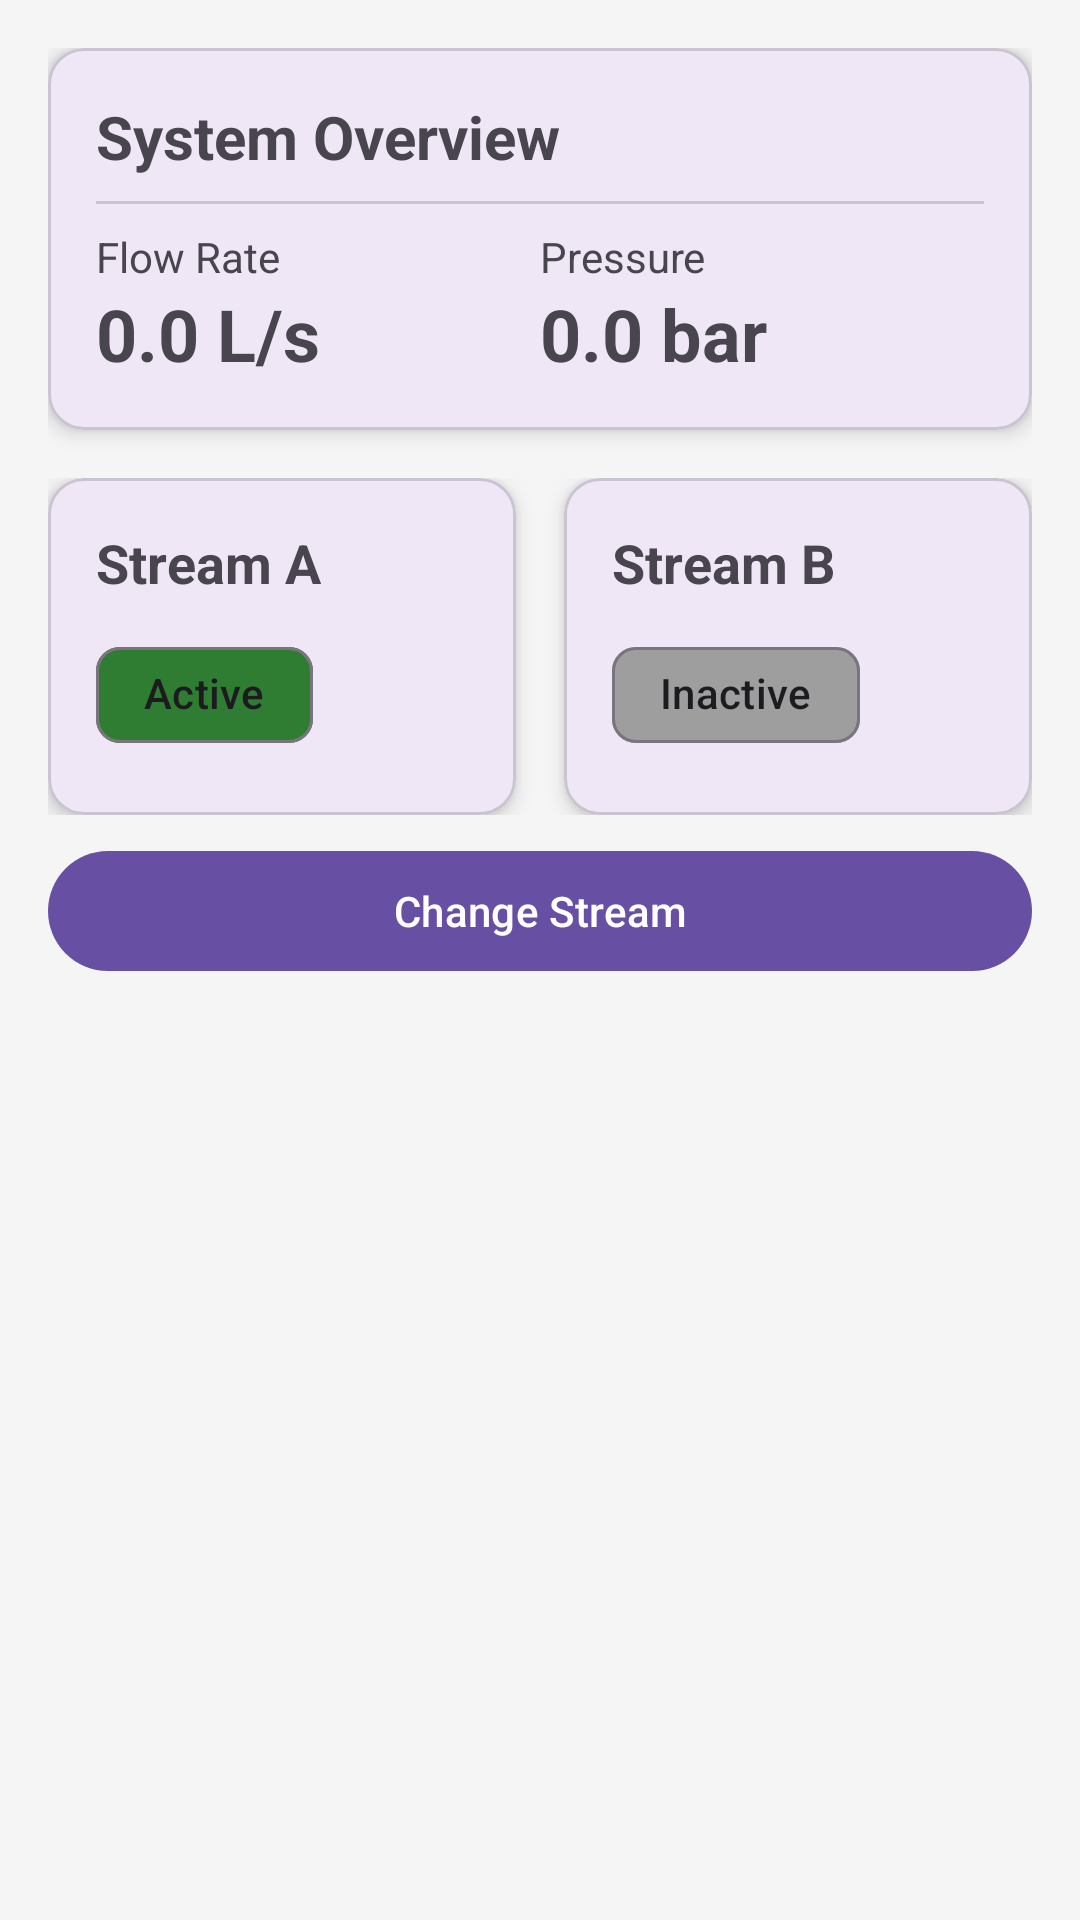

Produce the Android XML layout that renders to this screen, including the resource entries it uses.
<!-- AndroidManifest.xml: application theme Theme.Gail -->
<!-- res/layout/quick_access_layout.xml -->
<?xml version="1.0" encoding="utf-8"?>
<androidx.coordinatorlayout.widget.CoordinatorLayout
    xmlns:android="http://schemas.android.com/apk/res/android"
    xmlns:app="http://schemas.android.com/apk/res-auto"
    xmlns:tools="http://schemas.android.com/tools"
    android:id="@+id/coordinatorLayout"
    android:layout_width="match_parent"
    android:layout_height="match_parent"
    android:background="@color/background">



    


    <LinearLayout
        android:layout_width="match_parent"
        android:layout_height="wrap_content"
        android:orientation="vertical"
        android:padding="16dp">

        
        <com.google.android.material.card.MaterialCardView
            android:id="@+id/systemOverviewCard"
            android:layout_width="match_parent"
            android:layout_height="wrap_content"
            android:layout_marginBottom="16dp"
            app:cardCornerRadius="12dp"
            app:cardElevation="4dp">

            <LinearLayout
                android:layout_width="match_parent"
                android:layout_height="wrap_content"
                android:orientation="vertical"
                android:padding="16dp">

                
                <TextView
                    android:layout_width="wrap_content"
                    android:layout_height="wrap_content"
                    android:text="System Overview"
                    android:textSize="20sp"
                    android:textStyle="bold"
                    android:contentDescription="System overview section"/>

                <com.google.android.material.divider.MaterialDivider
                    android:layout_width="match_parent"
                    android:layout_height="1dp"
                    android:layout_marginVertical="8dp"/>

                
                <LinearLayout
                    android:layout_width="match_parent"
                    android:layout_height="wrap_content"
                    android:orientation="horizontal">

                    
                    <LinearLayout
                        android:layout_width="0dp"
                        android:layout_height="wrap_content"
                        android:layout_weight="1"
                        android:orientation="vertical">

                        <TextView
                            android:layout_width="wrap_content"
                            android:layout_height="wrap_content"
                            android:text="Flow Rate"
                            android:textSize="14sp"
                            android:contentDescription="Current flow rate"/>

                        <TextView
                            android:id="@+id/flowRateValue"
                            android:layout_width="wrap_content"
                            android:layout_height="wrap_content"
                            android:text="0.0 L/s"
                            android:textSize="24sp"
                            android:textStyle="bold"
                            />
                    </LinearLayout>

                    
                    <LinearLayout
                        android:layout_width="0dp"
                        android:layout_height="wrap_content"
                        android:layout_weight="1"
                        android:orientation="vertical">

                        <TextView
                            android:layout_width="wrap_content"
                            android:layout_height="wrap_content"
                            android:text="Pressure"
                            android:textSize="14sp"
                            android:contentDescription="Current system pressure"/>

                        <TextView
                            android:id="@+id/pressureValue"
                            android:layout_width="wrap_content"
                            android:layout_height="wrap_content"
                            android:text="0.0 bar"
                            android:textSize="24sp"
                            android:textStyle="bold"
                            />
                    </LinearLayout>
                </LinearLayout>
            </LinearLayout>
        </com.google.android.material.card.MaterialCardView>

        
        <LinearLayout
            android:layout_width="match_parent"
            android:layout_height="wrap_content"
            android:orientation="horizontal">

            
            <com.google.android.material.card.MaterialCardView
                android:id="@+id/streamACard"
                android:layout_width="0dp"
                android:layout_height="wrap_content"
                android:layout_marginEnd="8dp"
                android:layout_weight="1"
                app:cardCornerRadius="12dp"
                app:cardElevation="4dp">

                <LinearLayout
                    android:layout_width="match_parent"
                    android:layout_height="wrap_content"
                    android:orientation="vertical"
                    android:padding="16dp">

                    <TextView
                        android:layout_width="wrap_content"
                        android:layout_height="wrap_content"
                        android:text="Stream A"
                        android:textSize="18sp"
                        android:textStyle="bold"/>

                    <com.google.android.material.chip.Chip
                        android:id="@+id/streamAStatus"
                        android:layout_width="wrap_content"
                        android:layout_height="wrap_content"
                        android:layout_marginTop="8dp"
                        android:text="Active"
                        app:chipBackgroundColor="@color/success"/>
                </LinearLayout>
            </com.google.android.material.card.MaterialCardView>

            
            <com.google.android.material.card.MaterialCardView
                android:id="@+id/streamBCard"
                android:layout_width="0dp"
                android:layout_height="wrap_content"
                android:layout_marginStart="8dp"
                android:layout_weight="1"
                app:cardCornerRadius="12dp"
                app:cardElevation="4dp">

                <LinearLayout
                    android:layout_width="match_parent"
                    android:layout_height="wrap_content"
                    android:orientation="vertical"
                    android:padding="16dp">

                    <TextView
                        android:layout_width="wrap_content"
                        android:layout_height="wrap_content"
                        android:text="Stream B"
                        android:textSize="18sp"
                        android:textStyle="bold"/>

                    <com.google.android.material.chip.Chip
                        android:id="@+id/streamBStatus"
                        android:layout_width="wrap_content"
                        android:layout_height="wrap_content"
                        android:layout_marginTop="8dp"
                        android:text="Inactive"
                        app:chipBackgroundColor="@color/inactive"/>
                </LinearLayout>
            </com.google.android.material.card.MaterialCardView>
        </LinearLayout>
        <com.google.android.material.button.MaterialButton

            android:id="@+id/btnManualOverride"
            android:layout_width="match_parent"
            android:layout_height="wrap_content"
            android:layout_marginTop="8dp"
            android:text="Change Stream"
            />

        
        <ViewStub
            android:id="@+id/additionalInfoStub"
            android:layout_width="match_parent"
            android:layout_height="wrap_content"/>
    </LinearLayout>


</androidx.coordinatorlayout.widget.CoordinatorLayout>
<!-- resources referenced by this layout -->
<resources>
  <color name="background">#F5F5F5</color>
  <color name="inactive">#9E9E9E</color>
  <color name="success">#2E7D32</color>
  <style name="Theme.Gail" parent="Base.Theme.Gail" />
  <style name="Base.Theme.Gail" parent="Theme.Material3.DayNight.NoActionBar">
          
          
      </style>
</resources>
